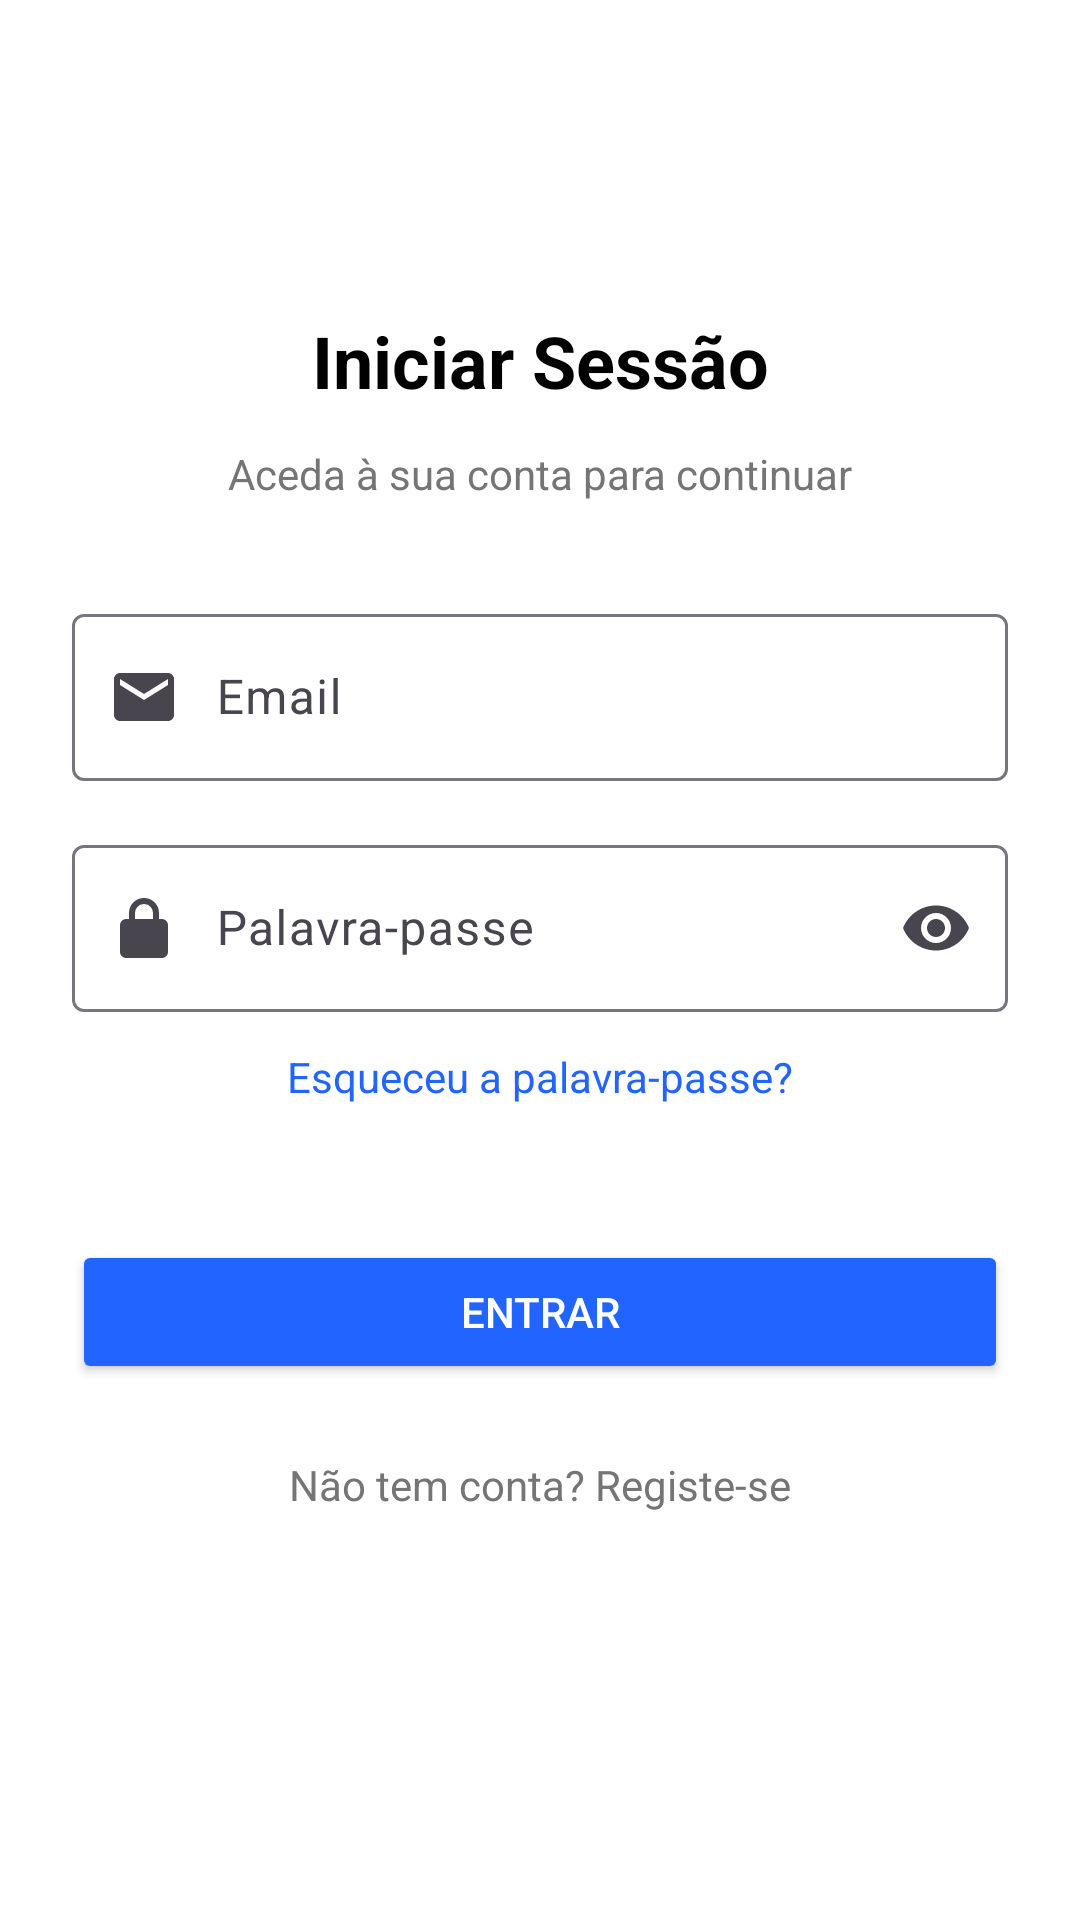

Here is an Android app screen rendered from its layout file. Give the layout XML and the strings, colors and styles it references.
<!-- AndroidManifest.xml: application theme Theme.AnunciosL -->
<!-- res/layout/t2_activity_login.xml -->
<?xml version="1.0" encoding="utf-8"?>
<androidx.constraintlayout.widget.ConstraintLayout
    xmlns:android="http://schemas.android.com/apk/res/android"
    xmlns:app="http://schemas.android.com/apk/res-auto"
    xmlns:tools="http://schemas.android.com/tools"
    android:layout_width="match_parent"
    android:layout_height="match_parent"
    android:background="@android:color/white"
    android:padding="24dp"
    tools:context=".activities.LoginActivity">

    
    <TextView
        android:id="@+id/loginTitle"
        android:layout_width="wrap_content"
        android:layout_height="wrap_content"
        android:layout_marginTop="80dp"
        android:text="@string/iniciar_sessao"
        android:textColor="@android:color/black"
        android:textSize="24sp"
        android:textStyle="bold"
        app:layout_constraintTop_toTopOf="parent"
        app:layout_constraintStart_toStartOf="parent"
        app:layout_constraintEnd_toEndOf="parent" />

    
    <TextView
        android:id="@+id/loginSubtitle"
        android:layout_width="wrap_content"
        android:layout_height="wrap_content"
        android:layout_marginTop="12dp"
        android:text="@string/aceda_conta"
        android:textColor="#757575"
        android:textSize="14sp"
        app:layout_constraintTop_toBottomOf="@id/loginTitle"
        app:layout_constraintStart_toStartOf="parent"
        app:layout_constraintEnd_toEndOf="parent" />

    
    <com.google.android.material.textfield.TextInputLayout
        android:id="@+id/emailInputLayout"
        style="@style/Widget.Material3.TextInputLayout.OutlinedBox"
        android:layout_width="match_parent"
        android:layout_height="wrap_content"
        android:layout_marginTop="32dp"
        app:startIconDrawable="@drawable/ic_email"
        app:boxBackgroundColor="@android:color/white"
        app:layout_constraintTop_toBottomOf="@id/loginSubtitle"
        app:layout_constraintStart_toStartOf="parent"
        app:layout_constraintEnd_toEndOf="parent">

        <com.google.android.material.textfield.TextInputEditText
            android:id="@+id/emailEditText"
            android:layout_width="match_parent"
            android:layout_height="wrap_content"
            android:hint="@string/email"
            android:inputType="textEmailAddress"
            android:paddingStart="48dp"
            tools:ignore="TextContrastCheck" />
    </com.google.android.material.textfield.TextInputLayout>

    
    <com.google.android.material.textfield.TextInputLayout
        android:id="@+id/passwordInputLayout"
        style="@style/Widget.Material3.TextInputLayout.OutlinedBox"
        android:layout_width="match_parent"
        android:layout_height="wrap_content"
        android:layout_marginTop="16dp"
        app:startIconDrawable="@drawable/ic_lock"
        app:endIconMode="password_toggle"
        app:boxBackgroundColor="@android:color/white"
        app:layout_constraintTop_toBottomOf="@id/emailInputLayout"
        app:layout_constraintStart_toStartOf="parent"
        app:layout_constraintEnd_toEndOf="parent">

        <com.google.android.material.textfield.TextInputEditText
            android:id="@+id/passwordEditText"
            android:layout_width="match_parent"
            android:layout_height="wrap_content"
            android:hint="@string/palavra_passe"
            android:inputType="textPassword"
            android:paddingStart="48dp"
            tools:ignore="TextContrastCheck" />
    </com.google.android.material.textfield.TextInputLayout>

    
    <TextView
        android:id="@+id/forgotPasswordText"
        android:layout_width="wrap_content"
        android:layout_height="wrap_content"
        android:layout_marginTop="12dp"
        android:clickable="true"
        android:focusable="true"
        android:minHeight="48dp"
        android:text="@string/esqueceu_a_palavra_passe"
        android:textColor="#2264FF"
        android:textSize="14sp"
        app:layout_constraintEnd_toEndOf="parent"
        app:layout_constraintStart_toStartOf="parent"
        app:layout_constraintTop_toBottomOf="@id/passwordInputLayout" />

    
    <ProgressBar
        android:id="@+id/loginProgressBar"
        android:layout_width="wrap_content"
        android:layout_height="wrap_content"
        android:layout_marginTop="16dp"
        android:visibility="gone"
        app:layout_constraintTop_toBottomOf="@id/forgotPasswordText"
        app:layout_constraintStart_toStartOf="parent"
        app:layout_constraintEnd_toEndOf="parent" />

    
    <Button
        android:id="@+id/loginButton"
        android:layout_width="0dp"
        android:layout_height="wrap_content"
        android:layout_marginTop="16dp"
        android:text="@string/entrar"
        android:backgroundTint="#2264FF"
        android:textColor="@android:color/white"
        app:layout_constraintTop_toBottomOf="@id/loginProgressBar"
        app:layout_constraintStart_toStartOf="parent"
        app:layout_constraintEnd_toEndOf="parent" />

    
    <TextView
        android:id="@+id/goToRegisterText"
        android:layout_width="wrap_content"
        android:layout_height="wrap_content"
        android:layout_marginTop="24dp"
        android:clickable="true"
        android:focusable="true"
        android:minHeight="48dp"
        android:text="@string/n_o_tem_conta_registe_se"
        android:textColor="#757575"
        android:textSize="14sp"
        app:layout_constraintEnd_toEndOf="parent"
        app:layout_constraintStart_toStartOf="parent"
        app:layout_constraintTop_toBottomOf="@id/loginButton" />

</androidx.constraintlayout.widget.ConstraintLayout>
<!-- resources referenced by this layout -->
<resources>
  <!-- drawable ic_email (drawable) -->
  <vector xmlns:android="http://schemas.android.com/apk/res/android"
      android:width="24dp"
      android:height="24dp"
      android:viewportWidth="24"
      android:viewportHeight="24">
      <path
          android:fillColor="#FF000000"
          android:pathData="M20,4H4c-1.1,0-2,0.9-2,2v12c0,1.1 0.9,2 2,2h16c1.1,0 2-0.9 2-2V6c0-1.1-0.9-2-2-2zM20,8l-8,5-8-5V6l8,5 8-5v2z"/>
  </vector>
  <!-- drawable ic_lock (drawable) -->
  <vector xmlns:android="http://schemas.android.com/apk/res/android"
      android:width="24dp"
      android:height="24dp"
      android:viewportWidth="24"
      android:viewportHeight="24">
      <path
          android:fillColor="?attr/colorControlNormal"
          android:pathData="M12,17a2,2 0 1,0 0,-4a2,2 0 0,0 0,4zm6,-8h-1V7a5,5 0 0,0 -10,0v2H6a2,2 0 0,0 -2,2v9a2,2 0 0,0 2,2h12a2,2 0 0,0 2,-2v-9a2,2 0 0,0 -2,-2zm-6,-5a3,3 0 0,1 3,3v2H9V7a3,3 0 0,1 3,-3z" />
  </vector>
  <string name="aceda_conta">Aceda à sua conta para continuar</string>
  <string name="email">Email</string>
  <string name="entrar">Entrar</string>
  <string name="esqueceu_a_palavra_passe">Esqueceu a palavra-passe?</string>
  <string name="iniciar_sessao">Iniciar Sessão</string>
  <string name="n_o_tem_conta_registe_se">Não tem conta? Registe-se</string>
  <string name="palavra_passe">Palavra-passe</string>
  <style name="Theme.AnunciosL" parent="Base.Theme.AnunciosL" />
  <style name="Base.Theme.AnunciosL" parent="Theme.Material3.DayNight.NoActionBar">
          
          <item name="colorPrimary">#2264FF</item>
          <item name="colorOnPrimary">#FFFFFF</item>
          <item name="colorSecondary">#03DAC5</item>
          <item name="colorOnSecondary">#000000</item>
  
          
          <item name="colorSurface">#FFFFFF</item>
          <item name="colorOnSurface">#000000</item>
  
          
          <item name="android:statusBarColor">#2264FF</item>
          <item name="android:navigationBarColor">#FFFFFF</item>
  
          
          <item name="android:textColor">#000000</item>
      </style>
</resources>
